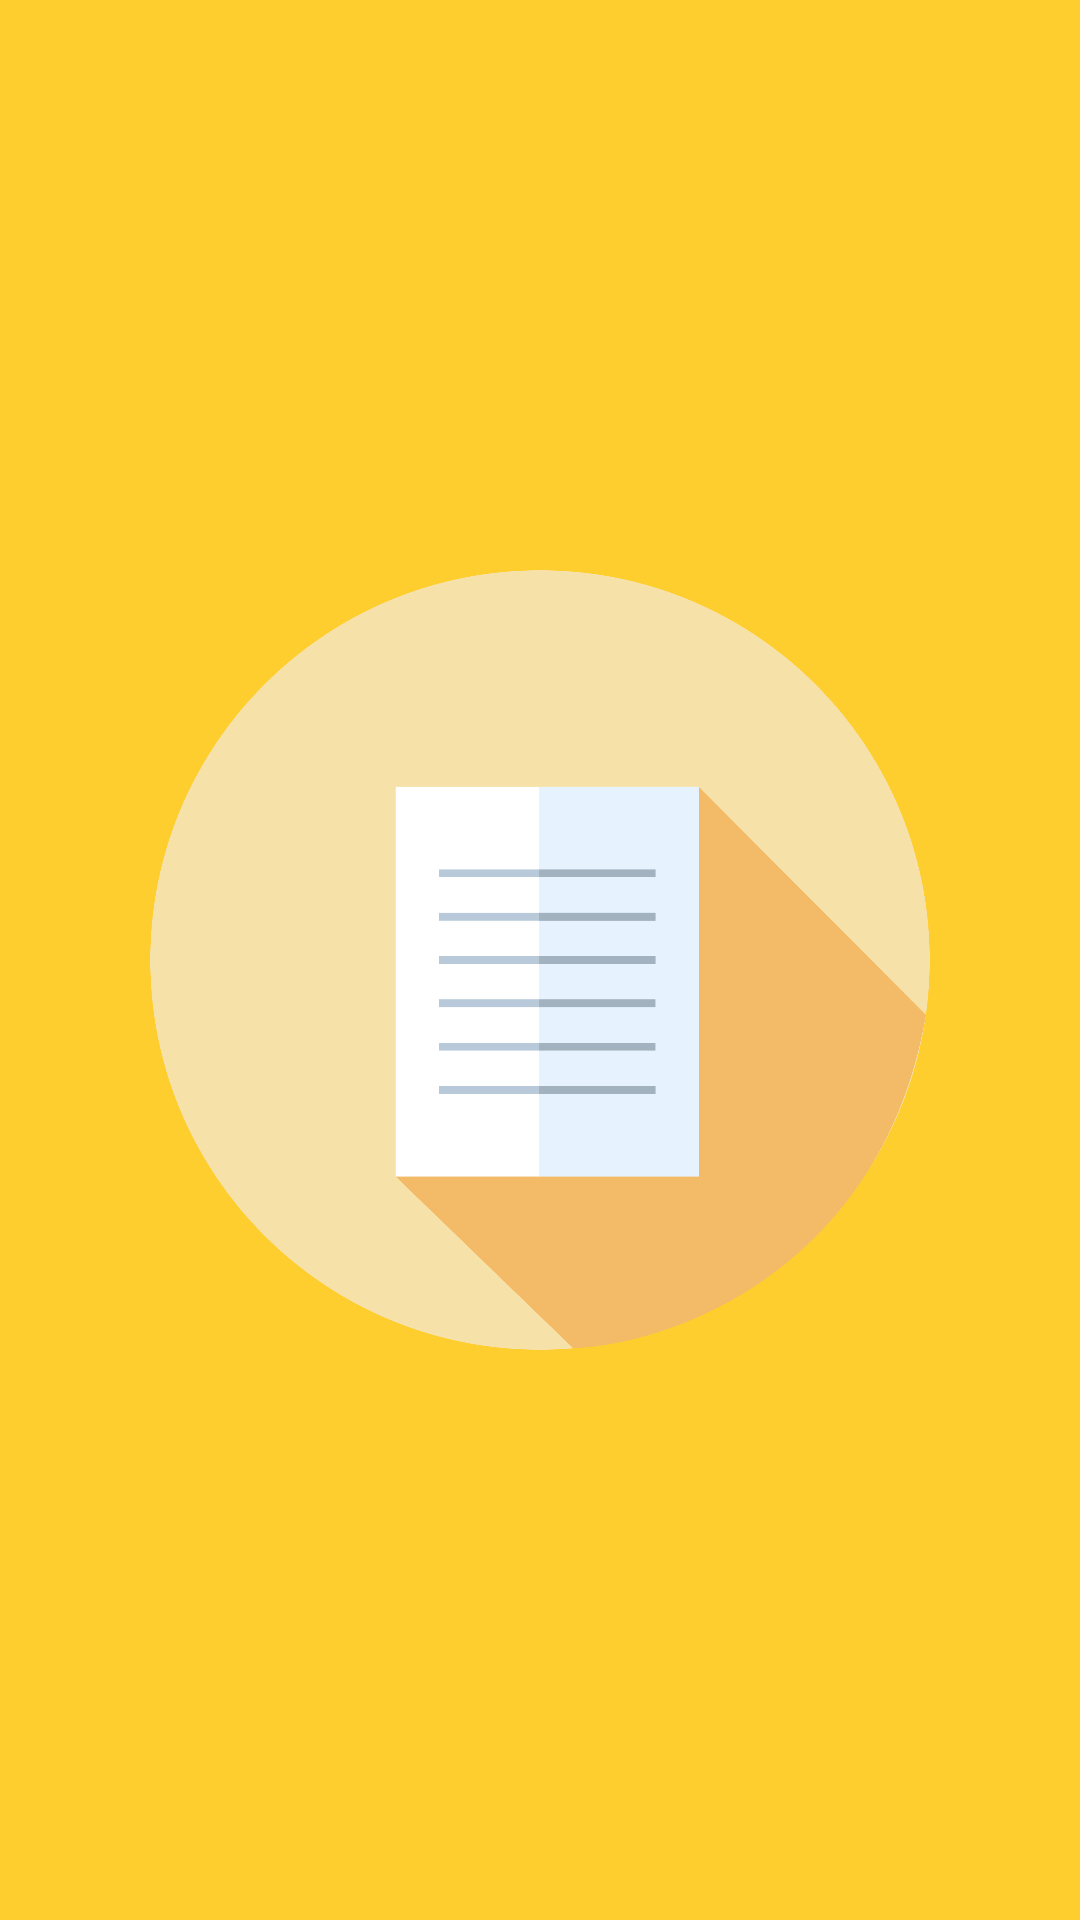

Write the Android layout XML for this screen, with the resource values it uses.
<!-- AndroidManifest.xml: application theme Theme.MyNotesApp -->
<!-- res/layout/activity_splash_screen.xml -->
<?xml version="1.0" encoding="utf-8"?>
<androidx.constraintlayout.widget.ConstraintLayout xmlns:android="http://schemas.android.com/apk/res/android"
    xmlns:app="http://schemas.android.com/apk/res-auto"
    xmlns:tools="http://schemas.android.com/tools"
    android:layout_width="match_parent"
    android:layout_height="match_parent"
    android:background="#fece2f"
    tools:context=".SplashScreen">

    <ImageView
        android:layout_width="0dp"
        android:layout_height="wrap_content"
        android:layout_marginStart="50dp"
        android:layout_marginEnd="50dp"
        android:src="@drawable/logonote"
        app:layout_constraintEnd_toEndOf="parent"
        app:layout_constraintStart_toStartOf="parent"
        app:layout_constraintTop_toTopOf="parent" />

</androidx.constraintlayout.widget.ConstraintLayout>
<!-- resources referenced by this layout -->
<resources>
  <!-- drawable logonote: png bitmap (drawable-hdpi, 118689 bytes) -->
  <style name="Theme.MyNotesApp" parent="Theme.MaterialComponents.DayNight.DarkActionBar">
          
          <item name="colorPrimary">@color/orange</item>
          <item name="colorPrimaryVariant">@color/secondary_orange</item>
          <item name="colorOnPrimary">@color/white</item>
          
          <item name="colorSecondary">@color/pink_200</item>
          <item name="colorSecondaryVariant">@color/pink_700</item>
          <item name="colorOnSecondary">@color/white</item>
          
          <item name="android:statusBarColor" tools:targetApi="l">?attr/colorPrimaryVariant</item>
          
      </style>
  <color name="orange">#FDB500</color>
  <color name="secondary_orange">#f39c12</color>
  <color name="white">#FFFFFFFF</color>
  <color name="pink_200">#f48fb1</color>
  <color name="pink_700">#c2185b</color>
</resources>
